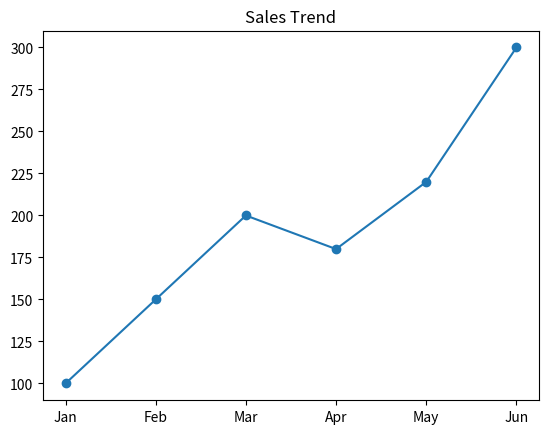
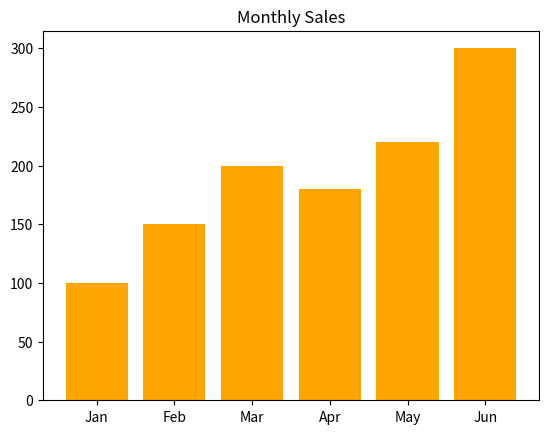
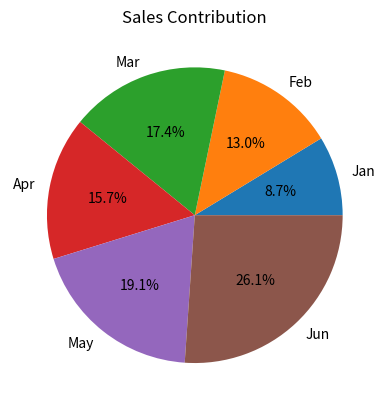
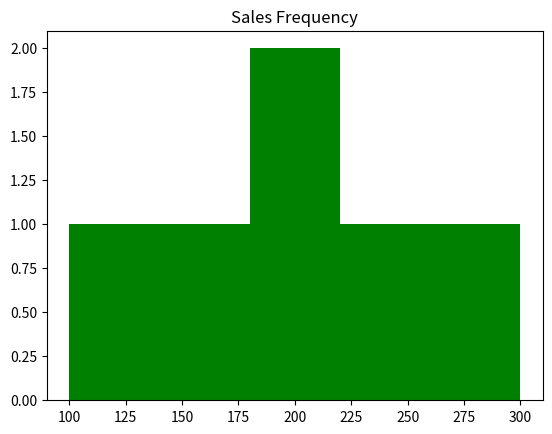
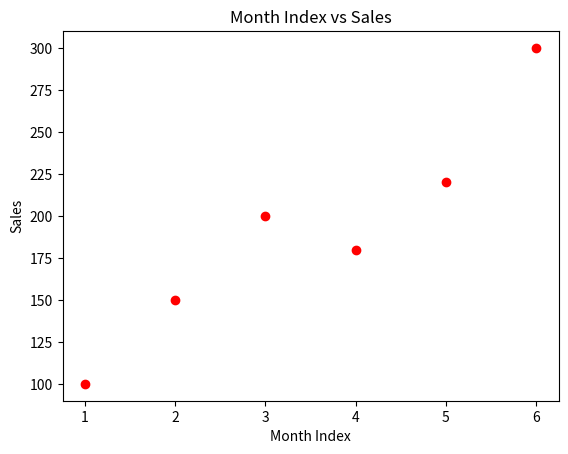

The script that saved these images, in order:
# Monthly Sales Analysis 
#Scenario: sales = np.array([100, 150, 200, 180, 220, 300]) months = ["Jan", "Feb", "Mar", "Apr", "May", "Jun"] 
#Task: ● Create DataFrame ● Plot: 
#○ Line graph → sales trend ○ Bar chart → month-wise comparison ○ Pie chart → contribution of each month ○ Histogram → frequency of sales values ○ Scatter plot → month index vs sales


import numpy as np
import pandas as pd
import matplotlib.pyplot as plt

sales = np.array([100, 150, 200, 180, 220, 300])
months = ["Jan", "Feb", "Mar", "Apr", "May", "Jun"]

# Create DataFrame
df = pd.DataFrame({"Month": months, "Sales": sales})
print(df)

# Line Graph
plt.plot(months, sales, marker='o')
plt.title("Sales Trend")
plt.show()

# Bar Chart
plt.bar(months, sales, color='orange')
plt.title("Monthly Sales")
plt.show()

# Pie Chart
plt.pie(sales, labels=months, autopct='%1.1f%%')
plt.title("Sales Contribution")
plt.show()

# Histogram
plt.hist(sales, bins=5, color='green')
plt.title("Sales Frequency")
plt.show()

# Scatter Plot
plt.scatter(range(1, 7), sales, color='red')
plt.title("Month Index vs Sales")
plt.xlabel("Month Index")
plt.ylabel("Sales")
plt.show()
